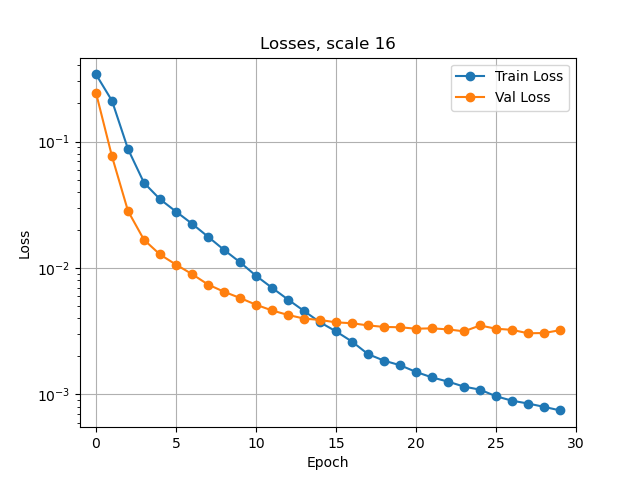

Data behind this chart, as committed beside it:
0.33950604292062614, 0.2426335620028632
0.21, 0.07626
0.08723, 0.02824
0.04716, 0.01671
0.035, 0.01279
0.02794, 0.01064
0.02241, 0.008957
0.01769, 0.007405
0.01392, 0.006491
0.01111, 0.005798
0.008687, 0.005124
0.00698, 0.004619
0.005632, 0.004256
0.004578, 0.003985
0.003724, 0.003883
0.003156, 0.003719
0.002621, 0.003659
0.002086, 0.003517
0.001852, 0.003422
0.001704, 0.003399
0.001509, 0.003313
0.001365, 0.003334
0.001264, 0.003272
0.001154, 0.003157
0.001092, 0.003512
0.0009686, 0.003312
0.0008932, 0.003244
0.0008486, 0.003049
0.0007985, 0.003062
0.0007485, 0.003224
